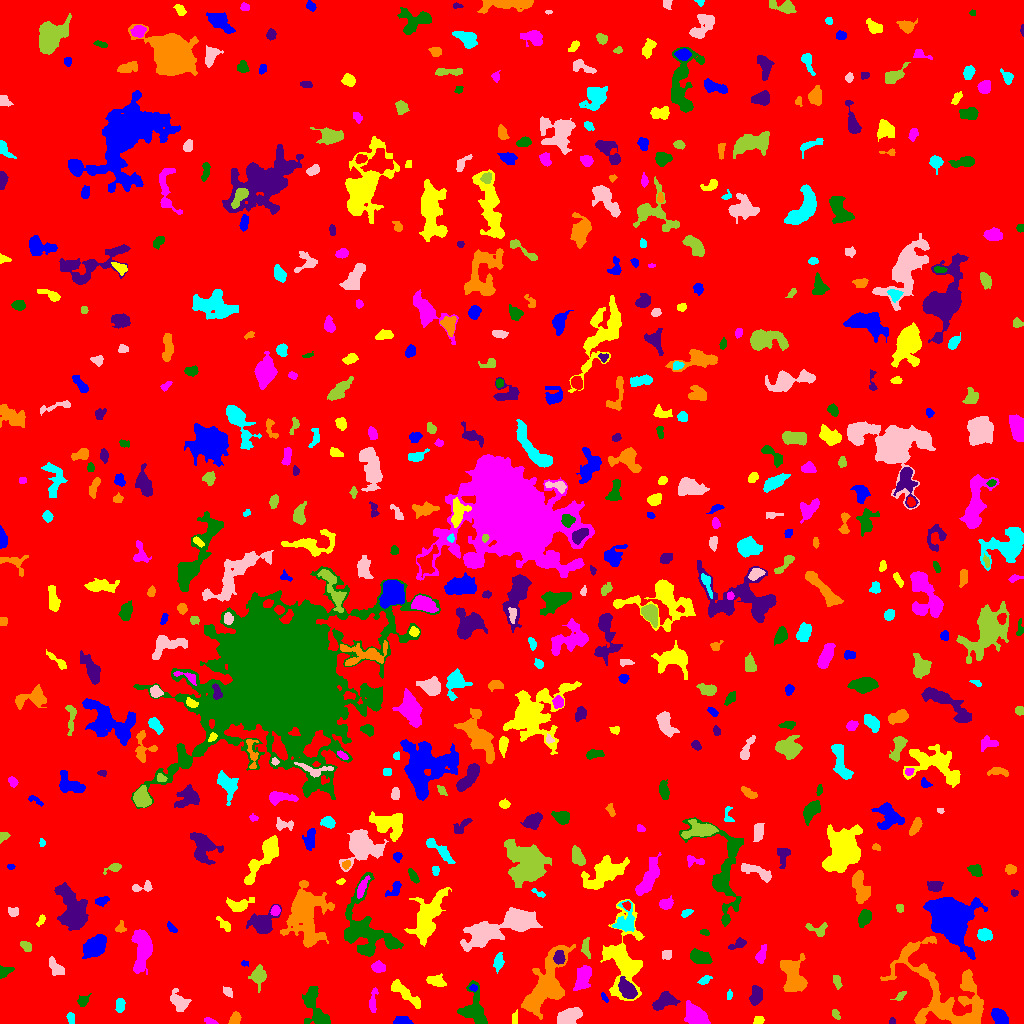

The file beside this chart, header and first rows:
ID, X, Y, A, B, theta, total_flux, mu_max, mu_median, mu_mean, R_fwhm, R_e, R10, R90, x_start, x_end, y_start, y_end, area, greylevel
0, 503.7, 502.5, 292.8, 292.6, -1.282, 1577725, 11.0, 1.0, 1.859, 81.17, 238, 90.67, 389.8, 0, 1023, 0, 1023, 848624, 1.859
1, 402.4, 2.751, 4.015, 2.084, -0.054, 587.0, 8.0, 4.0, 4.447, 4.951, 3.568, 1.493, 5.557, 393, 413, 0, 7, 132, 8.447
2, 758.6, 3.172, 2.262, 1.696, 0.2882, 238.0, 7.0, 3.0, 2.975, 3.038, 2.459, 0.9772, 3.989, 753, 764, 0, 7, 80, 7.975
3, 210, 1.809, 3.116, 1.28, -0.3141, 110.0, 4.0, 1.0, 1.528, 3.29, 2.326, 0.7979, 3.785, 204, 218, 0, 6, 72, 6.528
4, 315.6, 15.16, 12.42, 4.752, -1.19, 1918, 8.0, 3.0, 3.653, 8.777, 7.024, 2.821, 11.16, 302, 330, 0, 37, 525, 7.653
5, 892.3, 2.366, 1.638, 1.535, -1.22, 131.0, 6.0, 3.0, 3.119, 2.985, 2.034, 0.7979, 3.09, 889, 895, 0, 6, 42, 8.119
6, 234.7, 4.298, 3.074, 2.222, 1.233, 272.0, 4.0, 2.0, 2.23, 4.983, 3.29, 1.382, 5.046, 228, 241, 0, 12, 122, 7.23
7, 70.44, 5.979, 2.834, 1.409, -1.398, 95.0, 4.0, 1.0, 1.145, 2.706, 2.394, 0.7979, 4.068, 66, 74, 0, 11, 83, 6.145
8, 569.5, 7.509, 6.119, 3.401, 0.4317, 2259, 12.0, 7.0, 6.703, 8.117, 5.944, 2.459, 8.992, 557, 582, 0, 16, 337, 9.703
9, 835.4, 9.52, 2.805, 1.716, -0.9909, 171.0, 4.0, 2.0, 2.375, 4.184, 2.764, 1.128, 4.146, 832, 840, 4, 14, 72, 8.375
10, 865.4, 17.77, 7.48, 3.034, 0.3141, 1006, 9.0, 3.0, 3.105, 3.909, 5.67, 2.034, 8.885, 847, 879, 9, 28, 324, 8.105
11, 999.6, 6.289, 4.441, 2.708, -0.8536, 976.0, 9.0, 4.0, 4.338, 5.726, 4.442, 1.784, 6.933, 991, 1008, 0, 15, 225, 9.338
12, 513.9, 4.196, 2.731, 1.354, 1.523, 56.0, 2.0, 1.0, 0.7671, 3.909, 2.459, 0.7979, 3.656, 512, 517, 0, 14, 73, 7.767
13, 695.1, 8.48, 5.469, 3.831, -0.6874, 2820, 20.0, 6.0, 6.998, 6.024, 5.557, 2.185, 9.271, 684, 710, 0, 23, 403, 11
14, 474.2, 13.61, 9.395, 5.85, -1.361, 2215, 10.0, 4.0, 4.125, 8.117, 6.91, 2.706, 11.11, 457, 487, 0, 43, 537, 8.125
15, 756.1, 28.02, 4.895, 2.651, 1.454, 508.0, 5.0, 2.0, 2.396, 5.585, 4.37, 1.784, 6.77, 749, 762, 18, 38, 212, 7.396
16, 975.1, 6.025, 5.848, 1.573, 1.339, 158.0, 4.0, 1.0, 1.145, 4.146, 3.09, 0.9772, 4.72, 969, 979, 0, 24, 138, 10.14
17, 119.7, 17.89, 3.491, 1.997, 1.535, 240.0, 5.0, 2.0, 1.951, 3.909, 3.385, 1.262, 5.232, 115, 125, 11, 25, 123, 6.951
18, 179.4, 21.43, 5.388, 3.481, -0.9189, 785.0, 7.0, 3.0, 2.94, 5.109, 4.951, 1.871, 7.899, 170, 191, 12, 35, 267, 6.94
19, 900.4, 27.64, 3.39, 1.643, 0.7053, 159.0, 4.0, 2.0, 2.038, 3.949, 2.764, 0.9772, 4.37, 890, 906, 23, 32, 78, 8.038
20, 8.953, 16.82, 6.861, 2.798, -1, 621.0, 6.0, 3.0, 2.862, 6.383, 4.754, 1.954, 7.291, 0, 15, 0, 26, 217, 6.862
21, 604.4, 25.49, 2.792, 1.166, -1.071, 91.0, 4.0, 2.0, 1.75, 3.09, 2.185, 0.7979, 3.385, 601, 608, 21, 31, 52, 7.75
22, 404.6, 30.01, 11.75, 2.4, -0.6779, 775.0, 6.0, 2.0, 2.363, 6.408, 4.983, 1.954, 8.311, 391, 420, 15, 44, 328, 7.363
23, 373, 21.31, 6.789, 1.694, 1.488, 228.0, 4.0, 1.0, 1.551, 4.687, 3.568, 1.382, 5.754, 369, 378, 11, 36, 147, 6.551
24, 82.29, 22.39, 2.705, 1.982, 0.5681, 122.0, 3.0, 1.0, 1.099, 3.568, 2.877, 1.128, 4.442, 77, 91, 17, 30, 111, 6.099
25, 664.3, 22.71, 5.929, 3.448, 0.495, 1141, 9.0, 4.0, 3.791, 5.997, 5.352, 2.111, 8.215, 652, 680, 13, 32, 301, 8.791
26, 968.9, 41.42, 5.368, 1.922, -1.238, 305.0, 5.0, 2.0, 2.276, 3.827, 3.742, 1.493, 5.754, 964, 975, 32, 51, 134, 8.276
27, 729.3, 28.72, 2.007, 1.41, 1.226, 54.0, 3.0, 1.0, 1.038, 2.111, 1.954, 0.7979, 3.241, 727, 732, 24, 34, 52, 7.038
28, 227.6, 31.59, 2.965, 1.847, -0.7493, 174.0, 4.0, 2.0, 2.023, 4.222, 2.932, 1.128, 4.618, 223, 232, 26, 37, 86, 7.023
29, 836.8, 42.38, 3.119, 1.562, -1.362, 100.0, 2.0, 1.0, 1.0, 4.618, 2.764, 1.128, 4.222, 833, 842, 34, 48, 100, 6.0
30, 139.5, 35.28, 1.824, 1.6, 0.0, 78.0, 4.0, 2.0, 1.696, 2.764, 1.954, 0.5642, 3.192, 136, 143, 33, 39, 46, 6.696
31, 473.4, 35.43, 1.921, 1.523, -0.05347, 104.0, 4.0, 2.0, 2.039, 3.29, 2.185, 0.7979, 3.432, 469, 477, 32, 39, 51, 10.04
32, 436.7, 42.17, 4.636, 2.566, -0.2586, 338.0, 4.0, 2.0, 1.847, 5.89, 4.146, 1.596, 6.58, 426, 446, 37, 50, 183, 6.847
33, 583.1, 46.46, 6.693, 3.408, 1.226, 1324, 9.0, 4.0, 3.964, 6.283, 5.836, 2.257, 9.009, 573, 591, 33, 58, 334, 7.964
34, 3.29, 51.61, 3.602, 2.213, 0.4133, 272.0, 7.0, 2.0, 2.194, 2.985, 2.764, 0.9772, 4.652, 0, 14, 45, 58, 124, 7.194
35, 627.6, 34.1, 5.059, 2.883, -0.8751, 1357, 13.0, 4.0, 4.696, 5.078, 4.687, 1.784, 7.736, 618, 637, 25, 47, 289, 13.7
36, 546.4, 38.02, 18.42, 7.846, 1.096, 6702, 15.0, 4.0, 4.885, 6.956, 11.77, 4.068, 18.55, 521, 575, 4, 79, 1372, 7.885
37, 705.1, 43.47, 3.583, 1.788, 0.5471, 189.0, 4.0, 2.0, 2.054, 4.583, 3.09, 1.128, 4.72, 697, 712, 39, 48, 92, 6.054
38, 55.25, 56.85, 5.079, 2.529, -0.921, 205.0, 2.0, 1.0, 1.068, 6.676, 4.029, 1.784, 6.155, 49, 64, 48, 67, 192, 6.068
39, 258.6, 47.41, 4.445, 3.289, 1.508, 911.0, 10.0, 3.0, 3.703, 4.983, 4.406, 1.693, 7.464, 248, 266, 31, 59, 246, 7.703
40, 995, 52.87, 6.45, 1.621, -0.9508, 186.0, 4.0, 1.0, 1.248, 4.222, 3.613, 1.262, 5.698, 989, 1003, 43, 63, 149, 6.248
41, 244.6, 60.21, 1.92, 1.41, -0.1981, 72.0, 3.0, 2.0, 1.714, 2.764, 2.034, 0.7979, 3.192, 241, 248, 57, 63, 42, 8.714
42, 623.4, 63.7, 20.97, 9.423, -1.544, 6044, 13.0, 4.0, 4.548, 8.704, 11.48, 4.334, 18.21, 600, 644, 23, 124, 1329, 7.548
43, 378.3, 56.04, 3.002, 2.46, -0.06362, 312.0, 5.0, 2.0, 2.245, 4.222, 3.432, 1.382, 5.47, 371, 385, 51, 63, 139, 7.245
44, 700.3, 66.26, 5.509, 2.811, -0.2939, 1013, 8.0, 4.0, 3.866, 6.555, 4.951, 1.954, 7.756, 690, 712, 60, 75, 262, 7.866
45, 558.9, 64.8, 3.047, 2.478, -1.247, 271.0, 6.0, 2.0, 1.936, 3.523, 3.141, 1.128, 5.382, 553, 565, 59, 73, 140, 10.94
46, 793.1, 46.39, 9.221, 5.166, -1.339, 3145, 13.0, 5.0, 4.984, 7.611, 7.674, 2.932, 12.17, 780, 807, 32, 70, 631, 8.984
47, 498.3, 61.36, 4.328, 2.113, 1.42, 438.0, 7.0, 3.0, 2.92, 3.949, 3.656, 1.382, 5.89, 493, 504, 50, 71, 150, 6.92
48, 667, 68.64, 2.506, 2.275, 0.5292, 248.0, 5.0, 2.0, 2.696, 3.742, 3.038, 1.128, 4.754, 662, 671, 64, 73, 92, 9.696
49, 26.46, 77.27, 3.038, 2.001, -0.7046, 172.0, 4.0, 2.0, 1.67, 4.184, 3.038, 1.128, 4.787, 20, 31, 72, 82, 103, 6.67
50, 216.9, 64.78, 5.91, 1.684, 1.28, 152.0, 3.0, 1.0, 1.041, 3.385, 3.29, 1.262, 5.47, 213, 223, 54, 74, 146, 6.041
51, 95.17, 77.27, 5.624, 3.866, 0.6838, 3312, 19.0, 7.0, 7.527, 6.864, 5.89, 2.394, 9.525, 82, 106, 65, 89, 440, 11.53
52, 428.7, 107.6, 13.73, 5.634, 1.14, 3144, 11.0, 3.0, 3.278, 6.206, 9.236, 3.338, 15.14, 404, 451, 77, 136, 959, 7.278
53, 760.8, 67.78, 4.413, 2.185, 1.246, 288.0, 4.0, 2.0, 1.946, 5.046, 3.613, 1.493, 6.129, 755, 766, 60, 79, 148, 6.946
54, 367.4, 92.32, 19.22, 12.59, -1.068, 4451, 12.0, 3.0, 3.193, 7.024, 11.4, 4.107, 18.15, 344, 403, 67, 151, 1394, 7.193
55, 738, 79.44, 4.785, 2.063, 0.4111, 302.0, 5.0, 2.0, 2.305, 4.146, 3.7, 1.382, 5.614, 728, 746, 74, 86, 131, 6.305
56, 938, 29.64, 28.76, 15.21, -0.8409, 6103, 12.0, 3.0, 2.999, 7.756, 13.32, 4.406, 22.01, 880, 983, 0, 87, 2035, 6.999
57, 984.2, 88.73, 3.41, 2.865, -0.1718, 683.0, 9.0, 4.0, 4.065, 4.583, 3.989, 1.596, 6.257, 977, 992, 82, 95, 168, 8.065
58, 511.5, 99.61, 18.56, 5.657, 0.3524, 9077, 26.0, 5.0, 7.738, 8.813, 8.575, 3.385, 16.09, 460, 542, 72, 116, 1173, 10.74
59, 586, 75.73, 5.495, 1.993, -1.463, 256.0, 4.0, 2.0, 1.939, 5.382, 3.827, 1.382, 5.781, 581, 590, 65, 86, 132, 6.939
... 562 more rows
